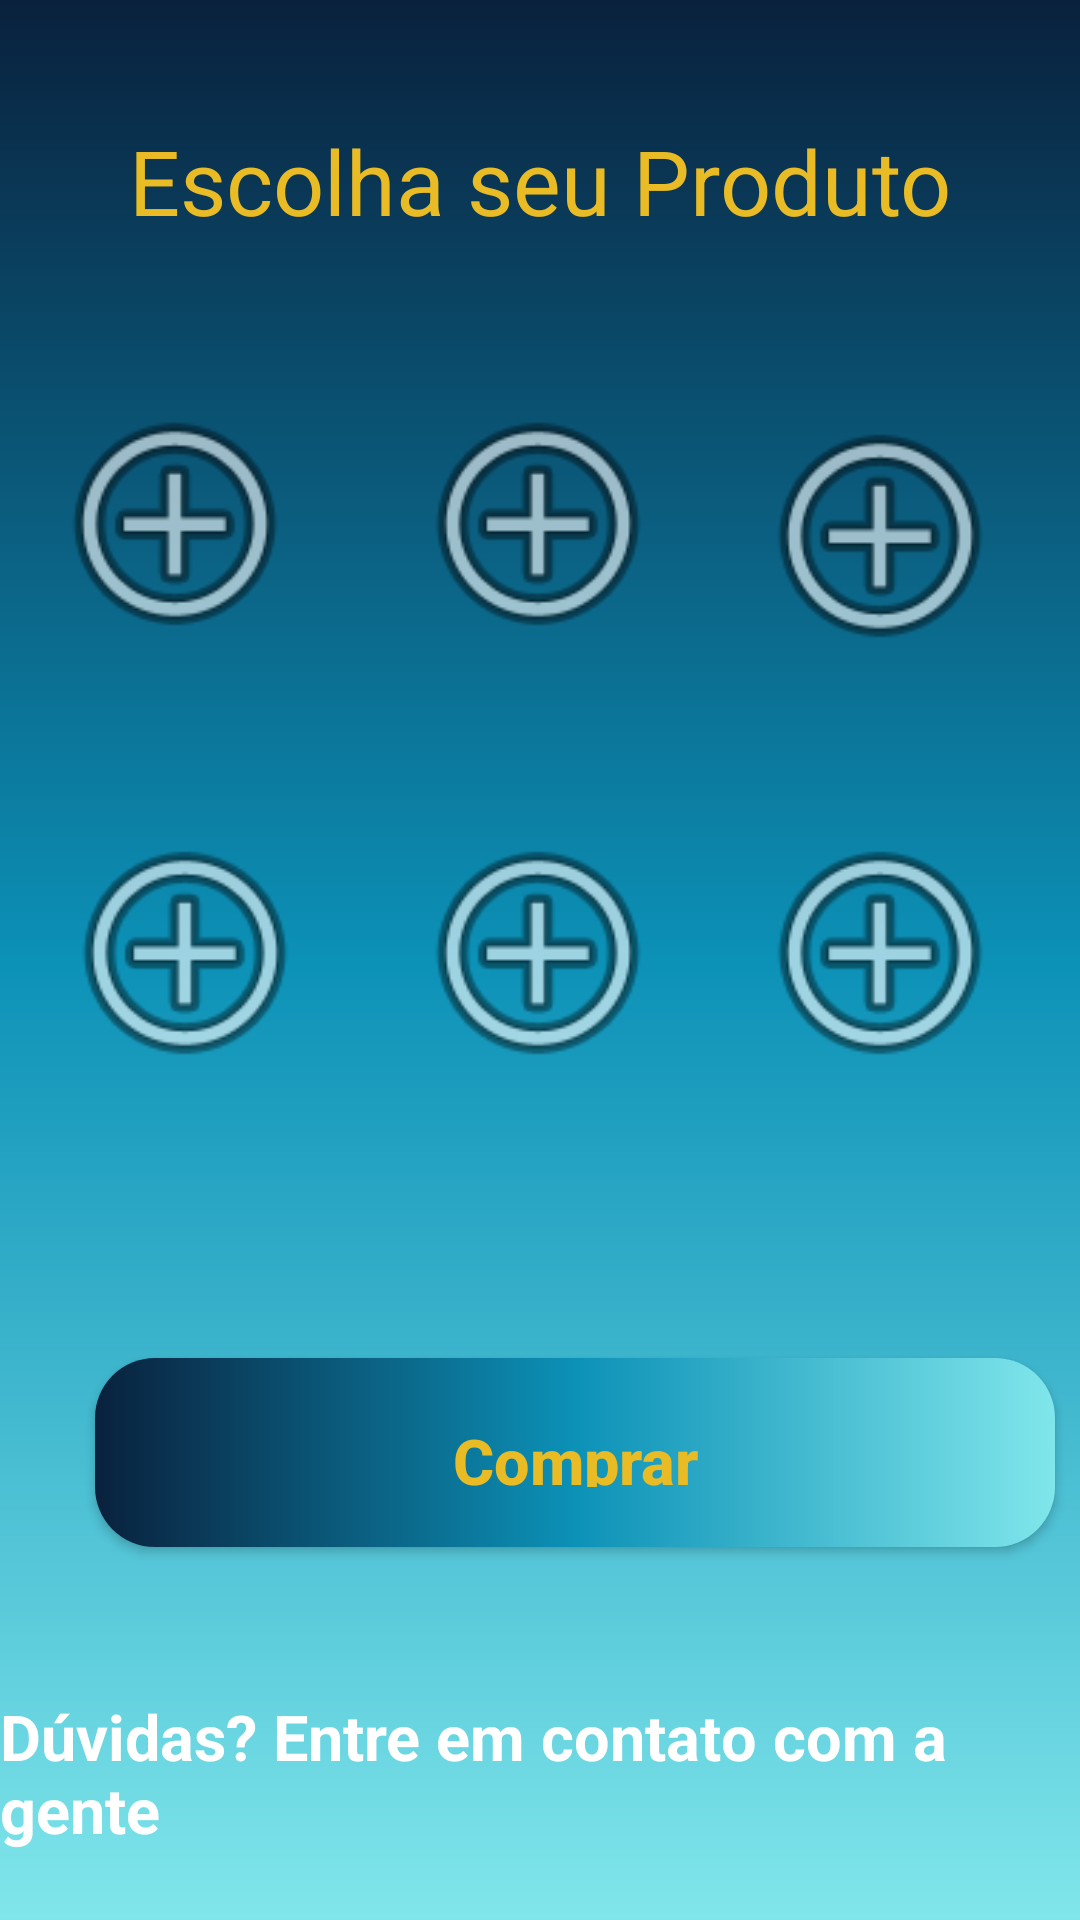

This screen was rendered from an Android layout file. Write that file and the resources it references.
<!-- AndroidManifest.xml: application theme Theme.WaleSea -->
<!-- res/layout/activity_tela_loja.xml -->
<?xml version="1.0" encoding="utf-8"?>
<androidx.core.widget.NestedScrollView xmlns:app="http://schemas.android.com/apk/res-auto"
    xmlns:tools="http://schemas.android.com/tools"
    android:layout_width="match_parent"
    android:layout_height="match_parent"
    android:fillViewport="true"
    xmlns:android="http://schemas.android.com/apk/res/android">


    <androidx.constraintlayout.widget.ConstraintLayout
        android:layout_width="match_parent"
        android:layout_height="match_parent"
        android:background="@drawable/background"
        tools:context=".TelaLoja">

        <View
            android:id="@+id/containerComponents"
            style="@style/ContainerComponents"
            android:layout_width="377dp"
            android:layout_height="471dp"
            app:layout_constraintBottom_toBottomOf="parent"
            app:layout_constraintEnd_toEndOf="parent"
            app:layout_constraintStart_toStartOf="parent"
            app:layout_constraintTop_toTopOf="parent" />


        <androidx.appcompat.widget.AppCompatButton
            android:id="@+id/btn_Comprar"
            style="@style/Button"
            android:layout_width="320dp"
            android:layout_height="63dp"
            android:text="Comprar"
            app:layout_constraintBottom_toBottomOf="@+id/containerComponents"
            app:layout_constraintEnd_toEndOf="@+id/containerComponents"
            app:layout_constraintHorizontal_bias="0.0"
            app:layout_constraintStart_toStartOf="@+id/containerComponents"
            app:layout_constraintTop_toTopOf="@+id/containerComponents"
            app:layout_constraintVertical_bias="1.0" />

        <TextView
            android:id="@+id/txt_TituloCadastro"
            android:layout_width="wrap_content"
            android:layout_height="wrap_content"
            android:layout_marginTop="40dp"
            android:text="Escolha seu Produto"
            android:textColor="@color/dourado"
            android:textSize="30dp"
            app:layout_constraintEnd_toEndOf="parent"
            app:layout_constraintStart_toStartOf="parent"
            app:layout_constraintTop_toTopOf="parent" />

        <TextView
            android:id="@+id/txt_IrTelaLogin"
            android:layout_width="wrap_content"
            android:layout_height="wrap_content"
            android:text="Dúvidas? Entre em contato com a gente"
            android:textColor="@color/white"
            android:textSize="21sp"
            android:textStyle="bold"
            app:layout_constraintBottom_toBottomOf="parent"
            app:layout_constraintEnd_toEndOf="parent"
            app:layout_constraintHorizontal_bias="0.555"
            app:layout_constraintStart_toStartOf="parent"
            app:layout_constraintTop_toBottomOf="@+id/containerComponents"
            app:layout_constraintVertical_bias="0.28" />

        <ImageView
            android:id="@+id/imageView"
            android:layout_width="96dp"
            android:layout_height="91dp"
            android:layout_marginTop="44dp"
            app:layout_constraintEnd_toStartOf="@+id/imageView17"
            app:layout_constraintHorizontal_bias="0.431"
            app:layout_constraintStart_toStartOf="@+id/containerComponents"
            app:layout_constraintTop_toTopOf="@+id/containerComponents"
            app:srcCompat="@android:drawable/ic_menu_add" />

        <ImageView
            android:id="@+id/imageView18"
            android:layout_width="96dp"
            android:layout_height="91dp"
            android:layout_marginTop="48dp"
            app:layout_constraintEnd_toEndOf="@+id/containerComponents"
            app:layout_constraintHorizontal_bias="0.903"
            app:layout_constraintStart_toStartOf="@+id/containerComponents"
            app:layout_constraintTop_toTopOf="@+id/containerComponents"
            app:srcCompat="@android:drawable/ic_menu_add" />

        <ImageView
            android:id="@+id/imageView19"
            android:layout_width="96dp"
            android:layout_height="91dp"
            android:layout_marginTop="52dp"
            app:layout_constraintEnd_toStartOf="@+id/imageView20"
            app:layout_constraintStart_toStartOf="@+id/containerComponents"
            app:layout_constraintTop_toBottomOf="@+id/imageView"
            app:srcCompat="@android:drawable/ic_menu_add" />

        <ImageView
            android:id="@+id/imageView20"
            android:layout_width="96dp"
            android:layout_height="91dp"
            android:layout_marginTop="52dp"
            app:layout_constraintEnd_toStartOf="@+id/imageView21"
            app:layout_constraintHorizontal_bias="0.886"
            app:layout_constraintStart_toStartOf="@+id/containerComponents"
            app:layout_constraintTop_toBottomOf="@+id/imageView17"
            app:srcCompat="@android:drawable/ic_menu_add" />

        <ImageView
            android:id="@+id/imageView21"
            android:layout_width="96dp"
            android:layout_height="91dp"
            android:layout_marginTop="48dp"
            app:layout_constraintEnd_toEndOf="@+id/containerComponents"
            app:layout_constraintHorizontal_bias="0.903"
            app:layout_constraintStart_toStartOf="@+id/containerComponents"
            app:layout_constraintTop_toBottomOf="@+id/imageView18"
            app:srcCompat="@android:drawable/ic_menu_add" />

        <ImageView
            android:id="@+id/imageView17"
            android:layout_width="96dp"
            android:layout_height="91dp"
            android:layout_marginTop="44dp"
            app:layout_constraintEnd_toStartOf="@+id/imageView18"
            app:layout_constraintHorizontal_bias="0.886"
            app:layout_constraintStart_toStartOf="@+id/containerComponents"
            app:layout_constraintTop_toTopOf="@+id/containerComponents"
            app:srcCompat="@android:drawable/ic_menu_add" />

    </androidx.constraintlayout.widget.ConstraintLayout>
</androidx.core.widget.NestedScrollView>
<!-- resources referenced by this layout -->
<resources>
  <color name="dourado">#e9bc25</color>
  <color name="white">#FFFFFFFF</color>
  <!-- drawable background (drawable) -->
  <?xml version="1.0" encoding="utf-8"?>
  <shape xmlns:android="http://schemas.android.com/apk/res/android">
  
      <gradient
          android:startColor="@color/azul_bebe"
          android:centerColor="@color/azul_mar"
          android:endColor="@color/azul_dark"
          android:angle="90"
          />
  </shape>
  <style name="Button">
          <item name="android:layout_width">match_parent</item>
          <item name="android:layout_height">wrap_content</item>
          <item name="android:layout_margin">40dp</item>
          <item name="android:layout_marginRight">40dp</item>
          <item name="android:layout_marginTop">15dp</item>
          <item name="android:padding">20dp</item>
          <item name="android:textColor">@color/dourado</item>
          <item name="android:textSize">21sp</item>
          <item name="android:textStyle">bold</item>
          <item name="android:textAllCaps">false</item>
          <item name="android:textAlignment">center</item>
          <item name="android:background">@drawable/button</item>
      </style>
  <style name="ContainerComponents">
        <item name="android:layout_width">match_parent</item>
        <item name="android:layout_height">250dp</item>
        <item name="android:background">@drawable/container_components</item>
        <item name="android:layout_margin">20dp</item>
    </style>
  <style name="Theme.WaleSea" parent="Theme.MaterialComponents.DayNight.DarkActionBar">
          
          <item name="colorPrimary">@color/purple_500</item>
          <item name="colorPrimaryVariant">@color/black</item>
          <item name="colorOnPrimary">@color/white</item>
          
          <item name="colorSecondary">@color/teal_200</item>
          <item name="colorSecondaryVariant">@color/teal_700</item>
          <item name="colorOnSecondary">@color/black</item>
          
          <item name="android:statusBarColor">?attr/colorPrimaryVariant</item>
          
      </style>
  <color name="azul_bebe">#80e6eb</color>
  <color name="azul_mar">#0c91b7</color>
  <color name="azul_dark">#09213d</color>
  <!-- drawable button (drawable) -->
  <?xml version="1.0" encoding="utf-8"?>
  <shape xmlns:android="http://schemas.android.com/apk/res/android">
  
      <corners android:radius="20dp"/>
          <gradient
              android:startColor="@color/azul_bebe"
              android:centerColor="@color/azul_mar"
              android:endColor="@color/azul_dark"
              android:angle="180"
              />
  </shape>
  <color name="purple_500">#FF6200EE</color>
  <color name="black">#FF000000</color>
  <color name="teal_200">#FF03DAC5</color>
  <color name="teal_700">#FF018786</color>
</resources>
